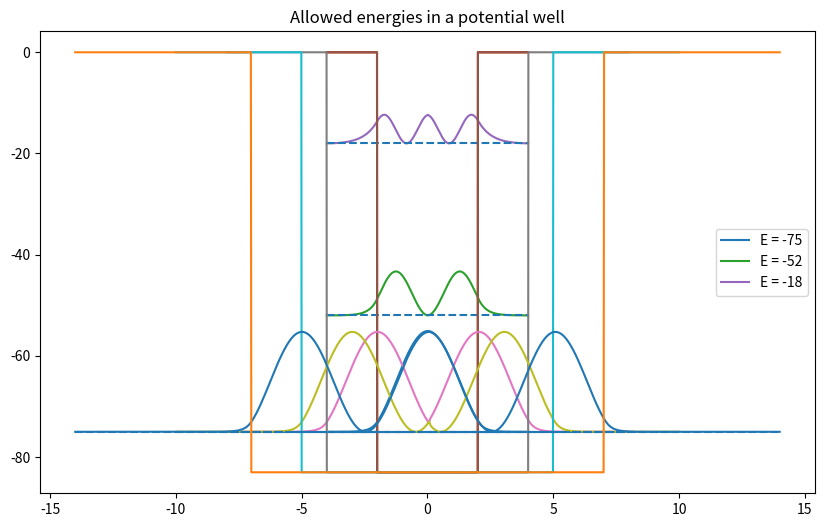

Reproduce this figure in Python.
import numpy as np
import matplotlib.pyplot as plt

def wavefunc(E,r): # Function using the numerov method to determine the energy eigenvalues of a proton in a square well of depth 83MeV
    psi = np.zeros((2, 1000))
    psio = np.zeros((2, 1000))

    dl    = 1e-8                      # very small interval to stop bisection
    ul    = np.zeros(1501)
    ur    = np.zeros(1501)
    k2l   = np.zeros(1501)                        # k**2 left wavefunc
    k2r   = np.zeros(1501)                         
    n     = 1501
    nl    = n
    nr    = n
    m     = 5                                           # plot every 5 points
    imax  = 100 
    xl0   = -2*r   
    xr0   = 2*r
    h     = 1.0*(xr0-xl0)/(n-1.)  
    amin  = -0.01; amax  = -0.00085                            # root limits
    e     = E                                 # Initial E guess
    de    = 0.01
    ul[0] = 0.0; ul[1] = 0.00001; ur[0] = 0.0; ur[1] = 0.00001     
    xstep = np.linspace(xl0,xr0,n)
    im = int(0.75*n)  # match point
    istep=0

    def V(x):                                                   # Square well definition
        if (abs(x)<=r):
            v = -83                            
        else:
            v = 0
        return v

    def setk2():                                                       #  k2  
        for i in range(0,n):         
            xl = xl0+i*h
            xr = xr0-i*h
            k2l[i] = 0.0483*(e-V(xl))
            k2r[i] = 0.0483*(e-V(xr))

    def numerov (n,h,k2,u):                             # Numerov algorithm  
        b=(h**2)/12.0
        for i in range(1,n-1):  
            u[i+1] = (2*u[i]*(1-5*b*k2[i])-(1.+b*k2[i-1])*u[i-1])/(1+b*k2[i+1])

    setk2()
    numerov (nl, h, k2l, ul)                                       # Left psi
    numerov (nr, h, k2r, ur)                                       # Right psi
    fact= ur[nr-2]/ul[im]                                             # Scale
    # for i  in range (0,nl): ul[i] = fact*ul[i]
    # f0 = (ur[nr-1]+ul[nl-1]-ur[nr-3]-ul[nl-3])/(2*h*ur[nr-2])    #  Log deriv

    def normalize():    
        asum = 0
        for i in range( 0,n):                     
            if i > im :
                ul[i] = ur[n-i-1]
                asum = asum+ul[i]*ul[i]
        asum        = np.sqrt(h*asum); 
        j=0
        for i in range(0,n,m):                   
            xl        = xl0 + i*h
            ul[i]     = ul[i]/asum                 # wave function normalized
            psi[0][j]  = xl                                   # plot psi
            psi[1][j]  = ul[i]       # vertical line for match of wvfs
            psio[0][j] = xl 
            if e < -60:
                psio[1][j] = ul[i]**2/2
            elif e > -25:
                psio[1][j] = ul[i]**2*2
            else:
                psio[1][j] = ul[i]**2
            j += 1


    normalize()
    tpsi = psio[1][:150]
    t2psi = tpsi[::-1]
    psio[1][152:302] = t2psi

    plt.plot(psio[0][:301],psio[1][:301]+e,label='E = %d' % e) # plot of the allowed energies in the well
    plt.hlines(e,xl0,xr0,linestyle='--') # well shape
    well = []
    for val in xstep:
        well.append(V(val))
    plt.plot(xstep,well)
    plt.grid()

    
plt.figure(figsize=(10,6))   
E = [-75,-52,-18]
r = 2
for val in E:
    wavefunc(val,r)
    
plt.legend()
plt.title('Allowed energies in a potential well')


rs = [4,5,7] # finding the 1st energy eigenstate of wells of different well radii
for vals in rs:
    wavefunc(E[0],vals)
